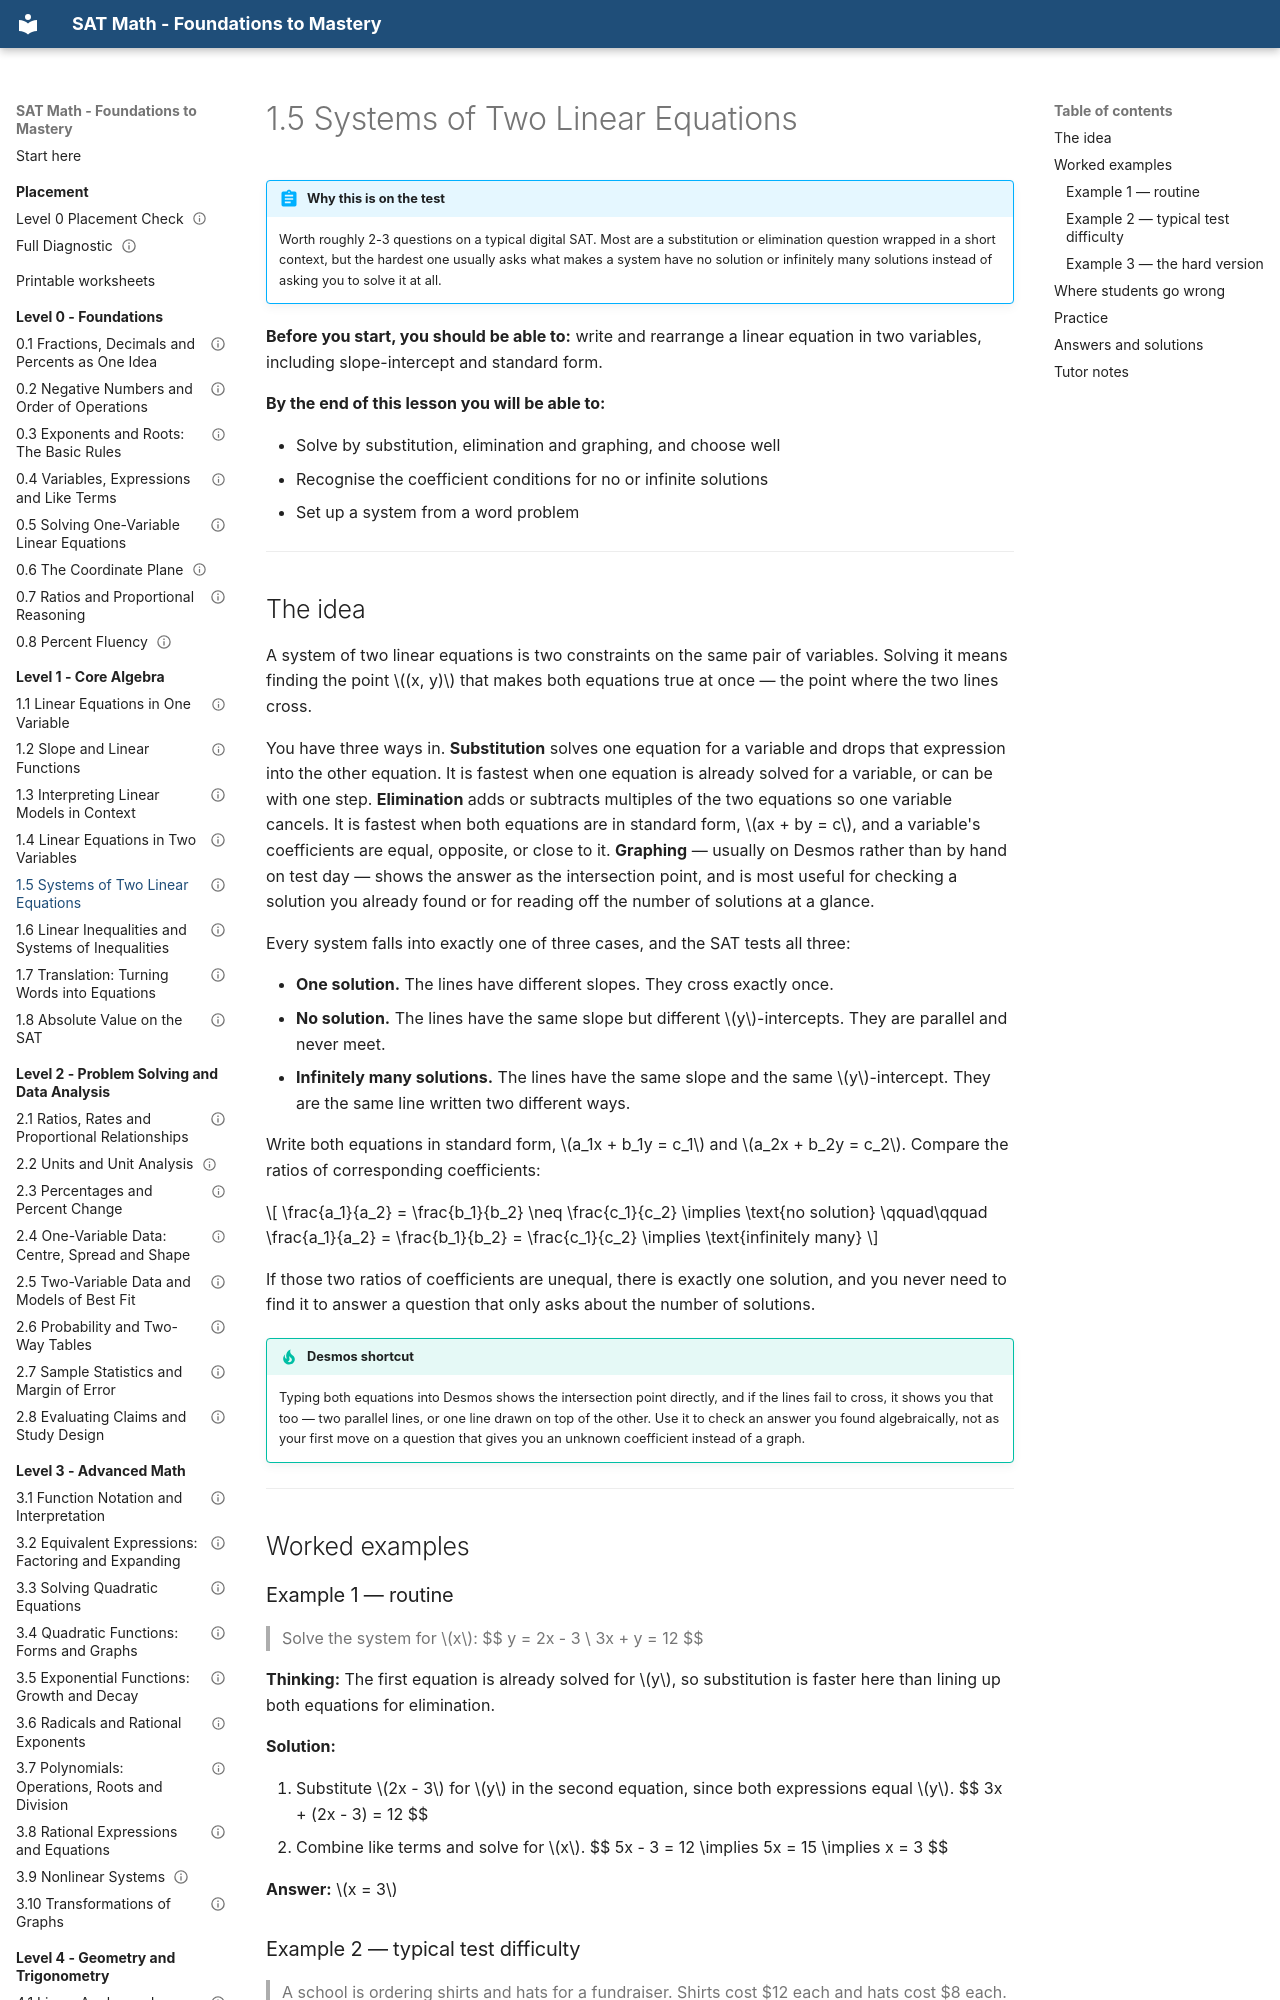

repository: mrtatwellhtml/sat-math-course · page: level-1-algebra/1-5-systems-of-two-linear-equations/index.html · generator: mkdocs

---
lesson_id: "1.5"
title: "Systems of Two Linear Equations"
level: 1
domain: algebra
prereqs: ["1.4"]
est_minutes: 55
status: verified
verified_by: "math-verifier 2026-09-19"
---

# 1.5 Systems of Two Linear Equations

!!! abstract "Why this is on the test"
    Worth roughly 2-3 questions on a typical digital SAT. Most are a
    substitution or elimination question wrapped in a short context, but the
    hardest one usually asks what makes a system have no solution or
    infinitely many solutions instead of asking you to solve it at all.

**Before you start, you should be able to:** write and rearrange a linear
equation in two variables, including slope-intercept and standard form.

**By the end of this lesson you will be able to:**

- Solve by substitution, elimination and graphing, and choose well
- Recognise the coefficient conditions for no or infinite solutions
- Set up a system from a word problem

---

## The idea

A system of two linear equations is two constraints on the same pair
of variables. Solving it means finding the point $(x, y)$ that makes both
equations true at once — the point where the two lines cross.

You have three ways in. **Substitution** solves one equation for a
variable and drops that expression into the other equation. It is fastest
when one equation is already solved for a variable, or can be with one
step. **Elimination** adds or subtracts multiples of the two equations so
one variable cancels. It is fastest when both equations are in standard
form, $ax + by = c$, and a variable's coefficients are equal, opposite, or
close to it. **Graphing** — usually on Desmos rather than by hand on test
day — shows the answer as the intersection point, and is most useful for
checking a solution you already found or for reading off the number of
solutions at a glance.

Every system falls into exactly one of three cases, and the SAT tests all
three:

- **One solution.** The lines have different slopes. They cross exactly
  once.
- **No solution.** The lines have the same slope but different
  $y$-intercepts. They are parallel and never meet.
- **Infinitely many solutions.** The lines have the same slope and the
  same $y$-intercept. They are the same line written two different ways.

Write both equations in standard form, $a_1x + b_1y = c_1$ and
$a_2x + b_2y = c_2$. Compare the ratios of corresponding coefficients:

$$
\frac{a_1}{a_2} = \frac{b_1}{b_2} \neq \frac{c_1}{c_2} \implies \text{no solution} \qquad\qquad \frac{a_1}{a_2} = \frac{b_1}{b_2} = \frac{c_1}{c_2} \implies \text{infinitely many}
$$

If those two ratios of coefficients are unequal, there is exactly one
solution, and you never need to find it to answer a question that only
asks about the number of solutions.

!!! tip "Desmos shortcut"
    Typing both equations into Desmos shows the intersection point
    directly, and if the lines fail to cross, it shows you that too —
    two parallel lines, or one line drawn on top of the other. Use it to
    check an answer you found algebraically, not as your first move on a
    question that gives you an unknown coefficient instead of a graph.

---

## Worked examples

### Example 1 — routine
> Solve the system for $x$:
> $$
> y = 2x - 3 \\
> 3x + y = 12
> $$

**Thinking:** The first equation is already solved for $y$, so substitution
is faster here than lining up both equations for elimination.

**Solution:**

1. Substitute $2x - 3$ for $y$ in the second equation, since both
   expressions equal $y$.
   $$
   3x + (2x - 3) = 12
   $$
2. Combine like terms and solve for $x$.
   $$
   5x - 3 = 12 \implies 5x = 15 \implies x = 3
   $$

**Answer:** $x = 3$
